Run: headless pygame with SDL's dummy video driver; simulated clock (each Clock.tick advances the game by its frame time, no real sleeping); random seed 0; keys injected as events and as key.get_pressed() state; no mouse input.
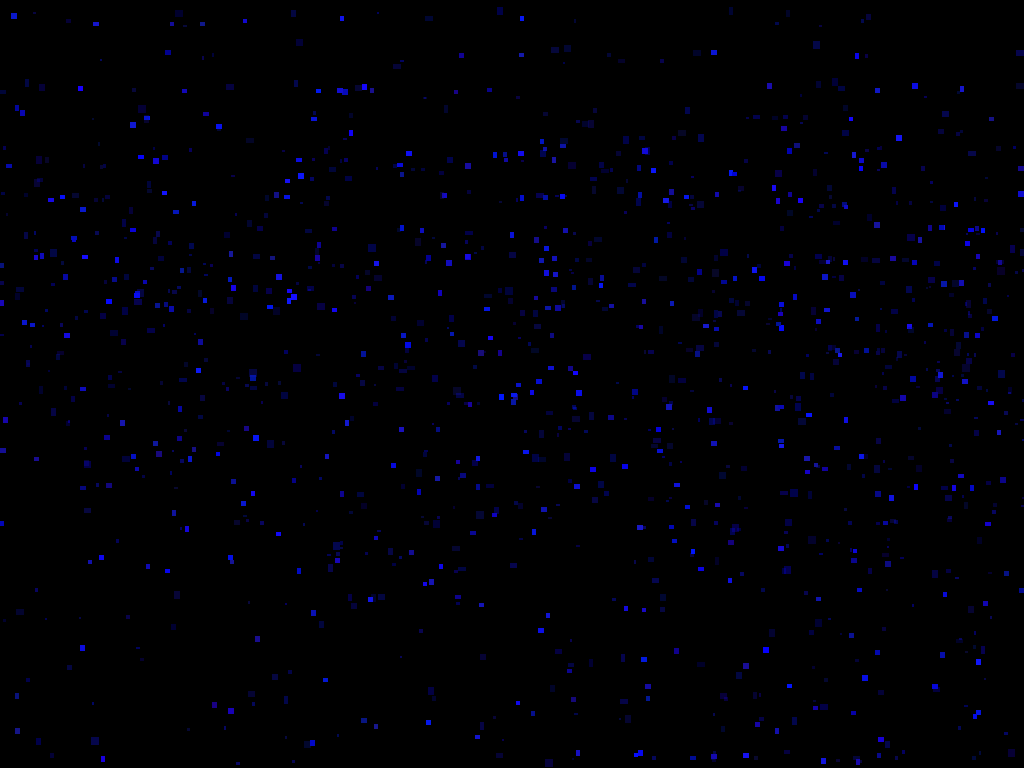
Frame 1 of 4 · flips 1–60 · no input
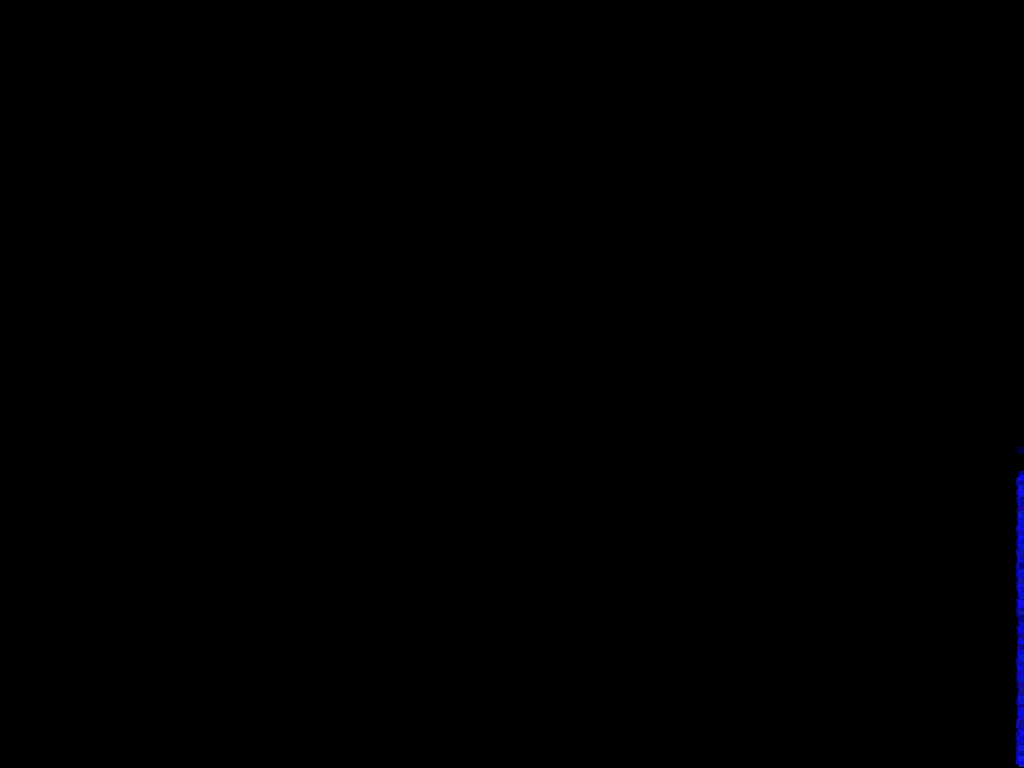
Frame 2 of 4 · flips 61–180 · tapped SPACE, RETURN · held RIGHT (→), D
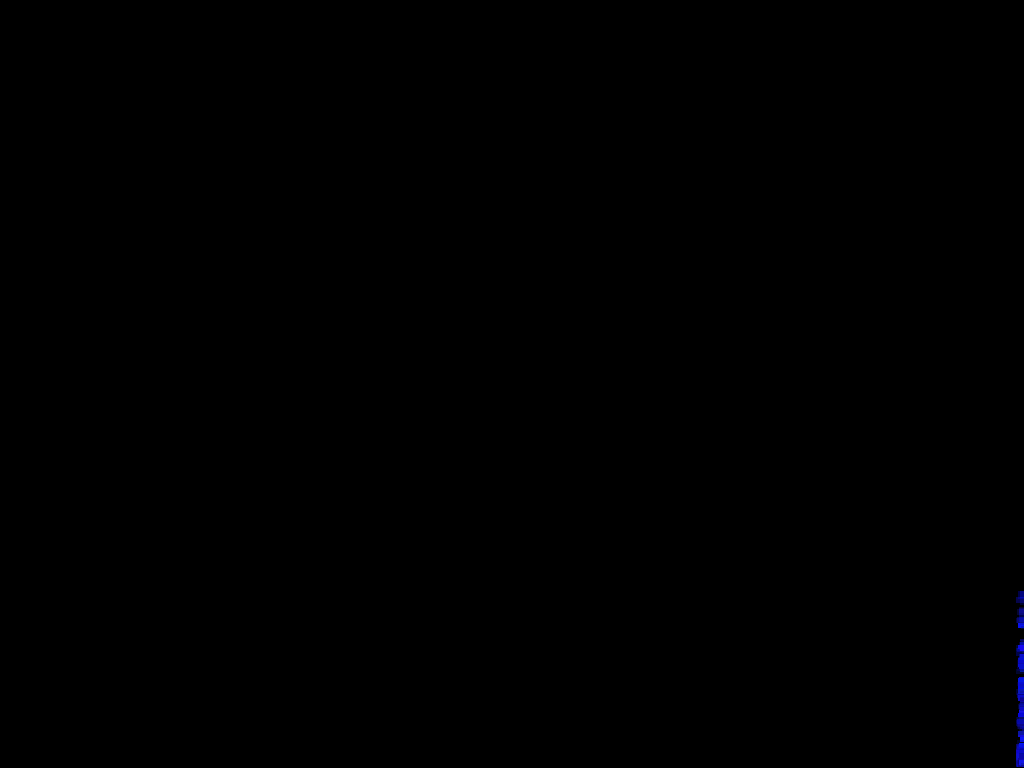
Frame 3 of 4 · flips 181–300 · held DOWN (↓), S
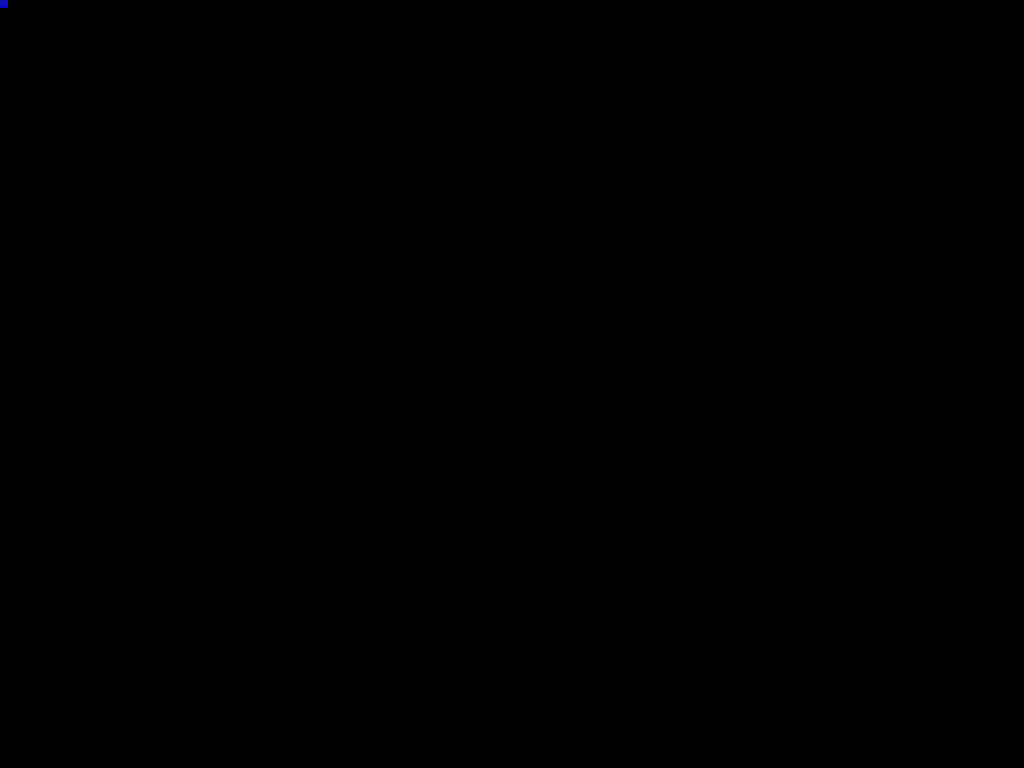
Frame 4 of 4 · flips 301–420 · held LEFT (←), A, UP (↑), W

The pygame program that drew these frames:

import pygame, os, random
from pygame.locals import *

r = random
os.environ["SDL_VIDEO_WINDOW_POS"] = "0,0"

class Box(pygame.sprite.Sprite):
    def __init__(self, size=(32,32), pos=(100,100), colour=(r.randint(0,255),r.randint(0,255),r.randint(0,255)),acc=1,top=32):
        pygame.sprite.Sprite.__init__(self)
        self.screen = pygame.display.get_surface().get_rect()
        self.rect = pygame.Rect(pos,size)
        self.image = pygame.Surface(size)
        self.image.fill(colour)
        self.acc = acc
        self.top = top
        self.velocity = [0,0]
        self.gravity = 0.980665
        self.friction = 0.80999

    def update(self,velocity):
        self.key_input()
        self.rect = self.rect.move(velocity)

        if self.rect.x < 0 and self.velocity[0] < 0:
            self.rect.x = 0
            self.velocity[0] = (self.velocity[0]*0.8)
            self.velocity[0] *= -1

        if self.rect.right > self.screen.width and self.velocity[0] > 0:
            self.rect.x = (self.screen.width-self.rect.width)
            self.velocity[0] = (self.velocity[0]*0.8)
            self.velocity[0] *= -1

        if self.rect.y < 0  and self.velocity[1] < 0:
            self.rect.y = 0
            self.velocity[1] = (self.velocity[1]*0.8)
            self.velocity[1] *= -1

        if self.rect.bottom > self.screen.bottom:
            self.rect.y = self.screen.bottom - self.rect.height
            self.velocity[1] = (self.velocity[1]*0.8)
            self.velocity[1] *= -1

        
        if self.rect.bottom >= (self.screen.bottom):
            self.rect.y = self.screen.height - (self.rect.height*3)
            if self.velocity[1] > -3:
                self.velocity[1] = 0;
            self.velocity[0] *= self.friction
            
        self.velocity[1] += self.gravity
                            
    def key_input(self):
        keystate = pygame.key.get_pressed()
        if keystate[pygame.K_UP]:
            self.accelerate("up")
        if keystate[pygame.K_DOWN]:
            self.accelerate("down")
        if keystate[pygame.K_LEFT]:
            self.accelerate("left")
        if keystate[pygame.K_RIGHT]:
            self.accelerate("right")
        if keystate[pygame.K_q]:
            pygame.quit()

    def accelerate(self,direction):
        start_acc = 0
        if direction == "down":
            self.velocity[1] += self.acc
            if self.velocity[1] > self.top:
                self.velocity[1] = self.top

        elif direction == "up":
            self.velocity[1] -= (self.acc*4)
            if self.velocity[1] < -self.top:
                self.velocity[1] = -self.top

        if direction == "left":
            self.velocity[0] -= self.acc
            if self.velocity[0] > -3:
                start_acc = 4
                self.velocity[0] -= start_acc
            if self.velocity[0] < -self.top:
                self.velocity[0] = -self.top

        elif direction == "right":
            self.velocity[0] += self.acc
            if self.velocity[0] < 3:
                start_acc = 4
                self.velocity[0] += start_acc
            if self.velocity[0] > self.top:
                self.velocity[0] = self.top

pygame.init()
res = (1024,768)
pos = (0,0)
screen = pygame.display.set_mode(res,FULLSCREEN)#NOFRAME, 
bg_rect = pygame.Rect(pos,res)
bg_image = pygame.Surface(res)
bg_image.fill((0,0,0))

p = []
p1 = []
p2 = []
p3 = []
for x in range(0,400):
    box = Box((r.randint(2,4),r.randint(2,4)),(r.randint(1,r.randint(1,res[0])),r.randint(1,r.randint(1,res[1]))),(r.randint(0,25),r.randint(0,25),r.randint(120,255)),r.randint(1,10),r.randint(20,32))
    box.image.set_alpha(100)
    p.append(box)
    p1.append(box)
    box = Box((r.randint(4,6),r.randint(4,6)),(r.randint(1,r.randint(1,res[0])),r.randint(1,r.randint(1,res[1]))),(r.randint(0,25),r.randint(0,25),r.randint(120,255)),r.randint(1,8),r.randint(20,32))
    p.append(box)
    p2.append(box)
    box = Box((r.randint(4,8),r.randint(4,8)),(r.randint(1,r.randint(1,res[0])),r.randint(1,r.randint(1,res[1]))),(r.randint(0,25),r.randint(0,25),r.randint(120,255)),r.randint(1,4),r.randint(20,32))
    box.image.set_alpha(80)
    p.append(box)
    p3.append(box)
screen.blit(bg_image,bg_rect)
for box in p:
    box.velocity = [r.randint(-32,32),r.randint(-32,32)]
    screen.blit(box.image,box.rect)

pygame.display.update()

clock = pygame.time.Clock()
started = False
while True:
    for event in pygame.event.get():
        if event.type == pygame.KEYDOWN:
            if event.type == pygame.QUIT:
                pygame.quit()
                if event.key == K_ESCAPE:
                    pygame.quit()
                    
    keystate = pygame.key.get_pressed()
    
    if keystate[pygame.K_SPACE]:
        for box in p:
            box.velocity = [0,0]
            box.rect.x = r.randint(1,res[0]-1)
            box.rect.y = r.randint(1,res[1]-1)
    
    if keystate[pygame.K_r]:
        for box in p:
            colour = (r.randint(120,255),r.randint(0,25),r.randint(0,25))
            box.image.fill(colour)
            
    if keystate[pygame.K_g]:
        for box in p:
            colour = (r.randint(0,25),r.randint(120,255),r.randint(0,25))
            box.image.fill(colour)

    if keystate[pygame.K_b]:
        for box in p:
            colour = (r.randint(0,25),r.randint(0,25),r.randint(120,225))
            box.image.fill(colour)
            
    if keystate[pygame.K_c]:
        for box in p:
            red = (r.randint(120,225),r.randint(0,25),r.randint(0,25))
            green = (r.randint(0,25),r.randint(120,225),r.randint(0,25))
            blue = (r.randint(0,25),r.randint(0,25),r.randint(120,225))
            colour = r.choice([red,green,blue])
            box.image.fill(colour)

    if keystate[pygame.K_x]:
        for box in p:
            box.velocity = [r.randint(-32,32),r.randint(-32,32)]

    if keystate[pygame.K_s]:
        for box in p:
            box.velocity = [0,0]

    if keystate[pygame.K_z]:
        for box in p:
            box.gravity = 0

    if keystate[pygame.K_a]:
        for box in p:
            box.gravity = 0.580665
    
    if keystate[pygame.K_f]:
        colour = (r.randint(0,255),r.randint(0,255),r.randint(0,255))
        for box in p:
            box.image.fill(colour)
            box.image.set_alpha(r.choice((80,120,81,121,255)))

         
    if keystate[pygame.K_l]:
        bg_image.fill((0,0,0))
      
    if keystate[pygame.K_k]:
        colour = (r.randint(0,100),r.randint(0,100),r.randint(0,100))
        bg_image.fill(colour)
      
    screen.blit(bg_image,bg_rect)
    for box in p:
        box.update(box.velocity)
        screen.blit(box.image,box.rect)
    pygame.display.flip()
    clock.tick(30)
    #print clock.get_fps()
